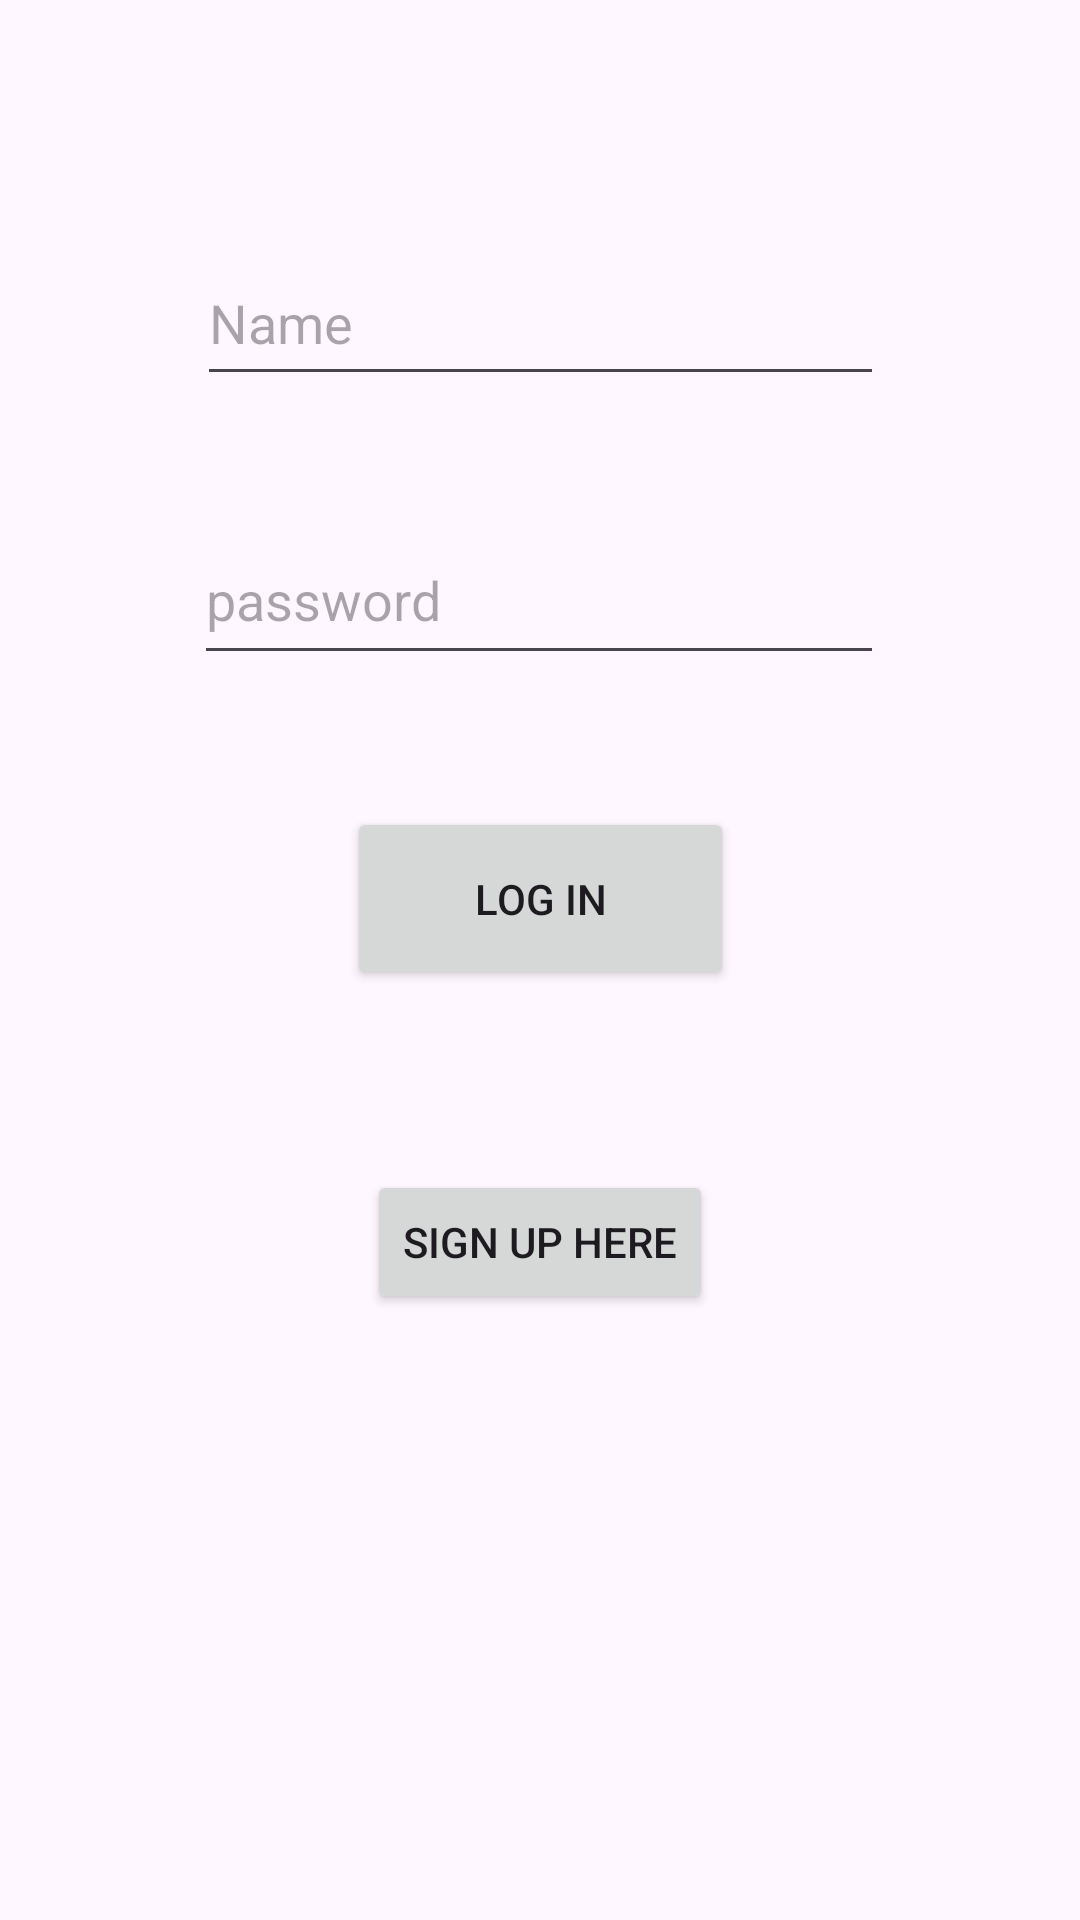

The Android layout XML behind this screen, and the referenced resources:
<!-- AndroidManifest.xml: application theme Theme.ONLINEVOTINGSYSTEM -->
<!-- res/layout/activity_new_voter_login_activiy.xml -->
<?xml version="1.0" encoding="utf-8"?>
<androidx.constraintlayout.widget.ConstraintLayout xmlns:android="http://schemas.android.com/apk/res/android"
    xmlns:app="http://schemas.android.com/apk/res-auto"
    xmlns:tools="http://schemas.android.com/tools"
    android:layout_width="match_parent"
    android:layout_height="match_parent"
    tools:context=".newVoterLoginActiviy">

    <Button
        android:id="@+id/signUpButton"
        android:layout_width="wrap_content"
        android:layout_height="wrap_content"
        android:layout_marginTop="60dp"
        android:text="Sign Up Here"
        app:layout_constraintEnd_toEndOf="parent"
        app:layout_constraintStart_toStartOf="parent"
        app:layout_constraintTop_toBottomOf="@+id/logInButton" />

    <EditText
        android:id="@+id/uid"
        android:layout_width="229dp"
        android:layout_height="52dp"
        android:layout_marginTop="80dp"
        android:ems="10"
        android:inputType="text"
        android:hint="Name"
        app:layout_constraintEnd_toEndOf="parent"
        app:layout_constraintStart_toStartOf="parent"
        app:layout_constraintTop_toTopOf="parent" />

    <EditText
        android:id="@+id/pid"
        android:layout_width="230dp"
        android:layout_height="53dp"
        android:layout_marginTop="40dp"
        android:ems="10"
        android:hint="password"
        android:inputType="textPassword"
        app:layout_constraintEnd_toEndOf="parent"
        app:layout_constraintHorizontal_bias="0.497"
        app:layout_constraintStart_toStartOf="parent"
        app:layout_constraintTop_toBottomOf="@+id/uid" />

    <Button
        android:id="@+id/logInButton"
        android:layout_width="129dp"
        android:layout_height="61dp"
        android:layout_marginTop="44dp"
        android:text="Log In"
        app:layout_constraintEnd_toEndOf="parent"
        app:layout_constraintStart_toStartOf="parent"
        app:layout_constraintTop_toBottomOf="@+id/pid" />
</androidx.constraintlayout.widget.ConstraintLayout>
<!-- resources referenced by this layout -->
<resources>
  <style name="Theme.ONLINEVOTINGSYSTEM" parent="Base.Theme.ONLINEVOTINGSYSTEM" />
  <style name="Base.Theme.ONLINEVOTINGSYSTEM" parent="Theme.Material3.DayNight.NoActionBar">
          
          
      </style>
</resources>
